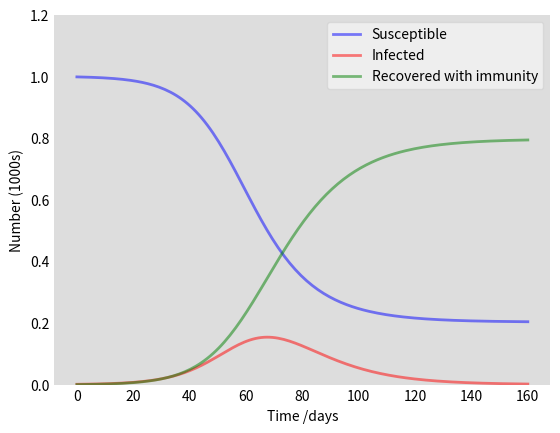

This figure's Python source:
import numpy as np
from scipy.integrate import odeint
import matplotlib.pyplot as plt

# Total population, N.
N = 1000
# Initial number of infected and recovered individuals, I0 and R0.
I0, R0 = 1, 0
# Everyone else, S0, is susceptible to infection initially.
S0 = N - I0 - R0
# Contact rate, beta, and mean recovery rate, gamma, (in 1/days).
beta, gamma = 0.2, 1./10 
# A grid of time points (in days)
t = np.linspace(0, 160, 160)

# The SIR model differential equations.
def deriv(y, t, N, beta, gamma):
    S, I, R = y
    dSdt = -beta * S * I / N
    dIdt = beta * S * I / N - gamma * I
    dRdt = gamma * I
    return dSdt, dIdt, dRdt

# Initial conditions vector
y0 = S0, I0, R0
# Integrate the SIR equations over the time grid, t.
ret = odeint(deriv, y0, t, args=(N, beta, gamma))
S, I, R = ret.T

# Plot the data on three separate curves for S(t), I(t) and R(t)
fig = plt.figure(facecolor='w')
ax = fig.add_subplot(111, facecolor='#dddddd', axisbelow=True)
ax.plot(t, S/1000, 'b', alpha=0.5, lw=2, label='Susceptible')
ax.plot(t, I/1000, 'r', alpha=0.5, lw=2, label='Infected')
ax.plot(t, R/1000, 'g', alpha=0.5, lw=2, label='Recovered with immunity')
ax.set_xlabel('Time /days')
ax.set_ylabel('Number (1000s)')
ax.set_ylim(0,1.2)
ax.yaxis.set_tick_params(length=0)
ax.xaxis.set_tick_params(length=0)
legend = ax.legend()
legend.get_frame().set_alpha(0.5)
for spine in ('top', 'right', 'bottom', 'left'):
    ax.spines[spine].set_visible(False)
plt.show()